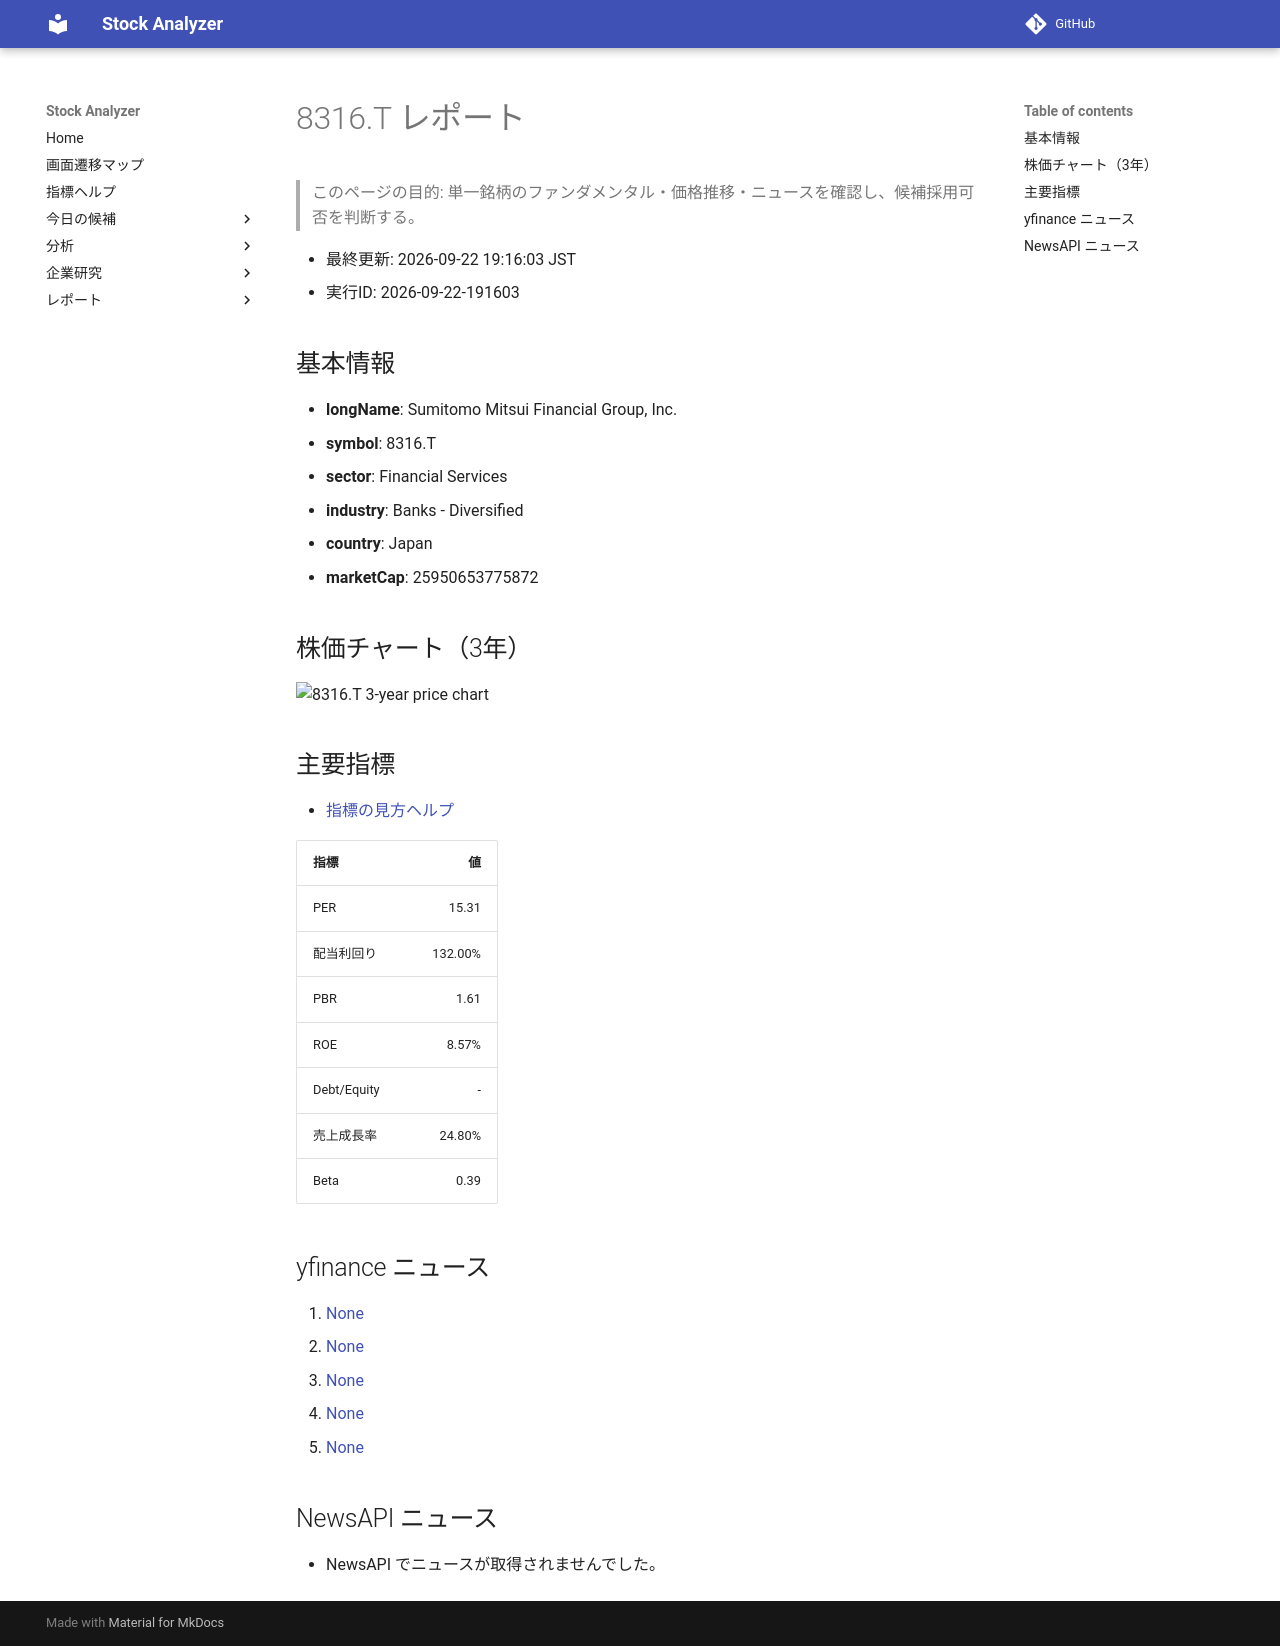

repository: Yumi-note/Making-APP · page: reports/2026-09-22/191603/8316_T/index.html · generator: mkdocs

# 8316.T レポート

> このページの目的: 単一銘柄のファンダメンタル・価格推移・ニュースを確認し、候補採用可否を判断する。

- 最終更新: 2026-09-22 19:16:03 JST
- 実行ID: 2026-09-22-191603

## 基本情報

- **longName**: Sumitomo Mitsui Financial Group, Inc.
- **symbol**: 8316.T
- **sector**: Financial Services
- **industry**: Banks - Diversified
- **country**: Japan
- **marketCap**: 25950653775872

## 株価チャート（3年）

![8316.T 3-year price chart](8316_T_3y.png)

## 主要指標

- [指標の見方ヘルプ](../../../../indicators.md)

| 指標 | 値 |
|---|---:|
| PER | 15.31 |
| 配当利回り | 132.00% |
| PBR | 1.61 |
| ROE | 8.57% |
| Debt/Equity | - |
| 売上成長率 | 24.80% |
| Beta | 0.39 |

## yfinance ニュース

1. [None](None)
2. [None](None)
3. [None](None)
4. [None](None)
5. [None](None)

## NewsAPI ニュース

- NewsAPI でニュースが取得されませんでした。
